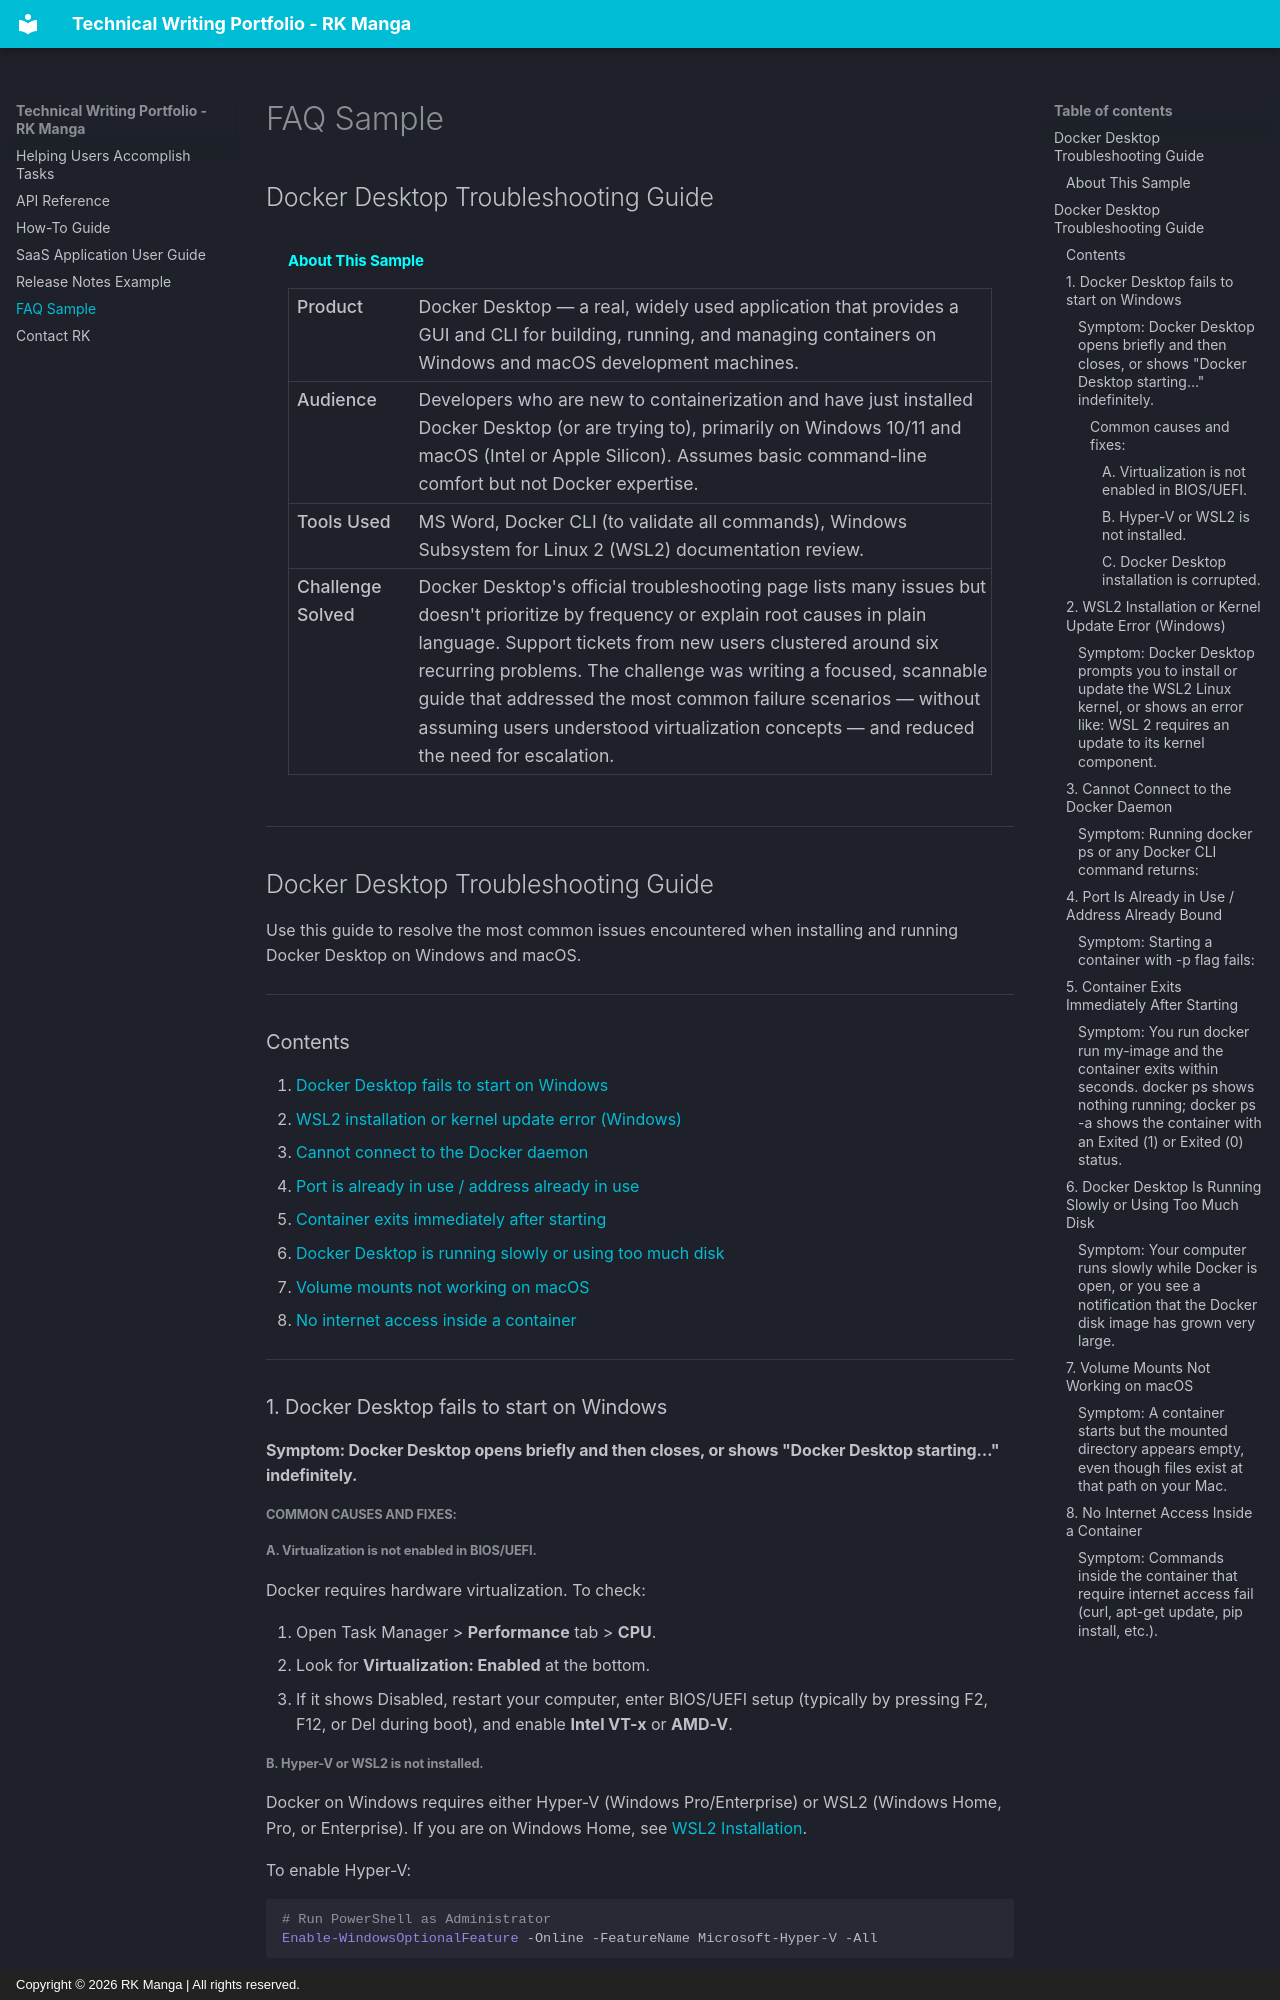

repository: rkmanga/technical-writing · page: faq-troubleshooting/index.html · generator: mkdocs · copyright: Copyright © 2026 RK Manga | All rights reserved.

---
layout: page
title: "FAQ Sample"
---
<section class="section" markdown="1">

<h2 class="section-title"><span class="icon-holder"><i class="fas fa-question-circle"></i> Docker Desktop Troubleshooting Guide</span></h2>

<div class="annotation-block" style="background: #11-0602; border: 0px solid #c3ddd5; border-radius: 4px; padding: 18px 22px; margin-bottom: 32px;">
  <h4 style="margin-top: 0; color: #02ffff; font-size: .75rem;">About This Sample</h4>
  <table style="width: 100%; font-size: 0.88rem; border-collapse: collapse;">
    <tr>
      <td style="width: 130px; font-weight: 500; padding: 4px 10px 4px 8px; vertical-align: top; color: #11-0602;">Product</td>
      <td style="padding: 4px 0; color: #11-0602;">Docker Desktop — a real, widely used application that provides a GUI and CLI for building, running, and managing containers on Windows and macOS development machines.</td>
    </tr>
    <tr>
      <td style="font-weight: 500; padding: 4px 10px 4px 8px; vertical-align: top; color: #11-0602;">Audience</td>
      <td style="padding: 4px 0; color: #11-0602;">Developers who are new to containerization and have just installed Docker Desktop (or are trying to), primarily on Windows 10/11 and macOS (Intel or Apple Silicon). Assumes basic command-line comfort but not Docker expertise.</td>
    </tr>
    <tr>
      <td style="font-weight: 500; padding: 4px 10px 4px 8px; vertical-align: top; color: #11-0602;">Tools Used</td>
      <td style="padding: 4px 0; color: #11-0602;">MS Word, Docker CLI (to validate all commands), Windows Subsystem for Linux 2 (WSL2) documentation review.</td>
    </tr>
    <tr>
      <td style="font-weight: 500; padding: 4px 10px 4px 8px; vertical-align: top; color: #11-0602;">Challenge Solved</td>
      <td style="padding: 4px 0; color: #11-0602;">Docker Desktop's official troubleshooting page lists many issues but doesn't prioritize by frequency or explain root causes in plain language. Support tickets from new users clustered around six recurring problems. The challenge was writing a focused, scannable guide that addressed the most common failure scenarios — without assuming users understood virtualization concepts — and reduced the need for escalation.</td>
    </tr>
  </table>
</div>

---

## Docker Desktop Troubleshooting Guide

Use this guide to resolve the most common issues encountered when installing and running Docker Desktop on Windows and macOS.

---

### Contents

1. [Docker Desktop fails to start on Windows](#1-docker-desktop-fails-to-start-on-windows)
2. [WSL2 installation or kernel update error (Windows)](#2-wsl2-installation-or-kernel-update-error-windows)
3. [Cannot connect to the Docker daemon](#3-cannot-connect-to-the-docker-daemon)
4. [Port is already in use / address already in use](#4-port-is-already-in-use--address-already-in-use)
5. [Container exits immediately after starting](#5-container-exits-immediately-after-starting)
6. [Docker Desktop is running slowly or using too much disk](#6-docker-desktop-is-running-slowly-or-using-too-much-disk)
7. [Volume mounts not working on macOS](#7-volume-mounts-not-working-on-macos)
8. [No internet access inside a container](#8-no-internet-access-inside-a-container)

---
